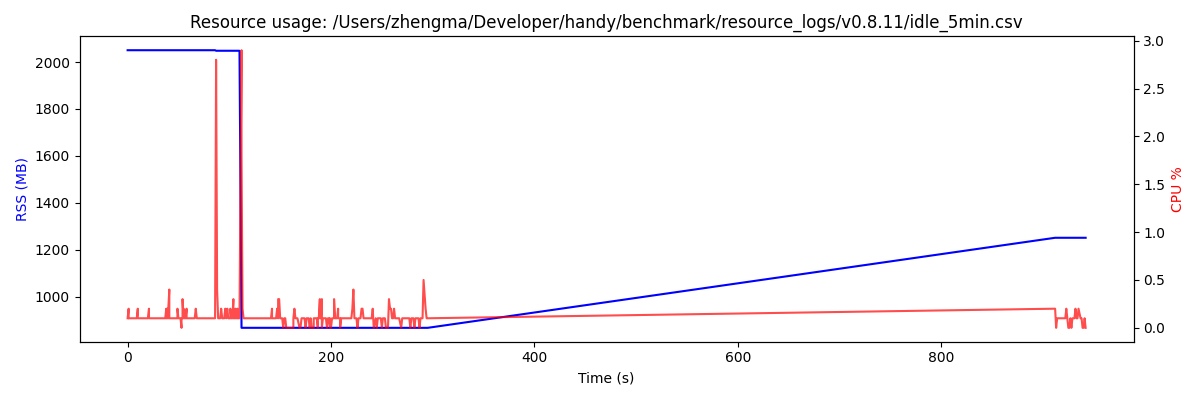

The file beside this chart, header and first rows:
ts_unix, rss_kb, cpu_pct
1777716958, 2099776, 0.1
1777716958, 2099776, 0.1
1777716959, 2099776, 0.2
1777716959, 2099776, 0.1
1777716960, 2099776, 0.1
1777716960, 2099776, 0.1
1777716961, 2099776, 0.1
1777716962, 2099776, 0.1
1777716962, 2099776, 0.1
1777716963, 2099776, 0.1
1777716963, 2099776, 0.1
1777716964, 2099776, 0.1
1777716964, 2099776, 0.1
1777716965, 2099776, 0.1
1777716965, 2099776, 0.1
1777716966, 2099776, 0.1
1777716966, 2099776, 0.1
1777716967, 2099776, 0.1
1777716967, 2099776, 0.1
1777716968, 2099776, 0.2
1777716968, 2099776, 0.1
1777716969, 2099776, 0.1
1777716969, 2099792, 0.1
1777716970, 2099792, 0.1
1777716970, 2099792, 0.1
1777716971, 2099792, 0.1
1777716971, 2099792, 0.1
1777716972, 2099792, 0.1
1777716972, 2099792, 0.1
1777716973, 2099792, 0.1
1777716973, 2099792, 0.1
1777716974, 2099792, 0.1
1777716974, 2099792, 0.1
1777716975, 2099792, 0.1
1777716975, 2099792, 0.1
1777716976, 2099792, 0.1
1777716976, 2099792, 0.1
1777716977, 2099792, 0.1
1777716977, 2099792, 0.1
1777716978, 2099792, 0.1
1777716978, 2099792, 0.1
1777716979, 2099792, 0.2
1777716979, 2099792, 0.1
1777716980, 2099776, 0.1
1777716980, 2099776, 0.1
1777716981, 2099776, 0.1
1777716981, 2099776, 0.1
1777716982, 2099776, 0.1
1777716982, 2099776, 0.1
1777716983, 2099776, 0.1
1777716983, 2099776, 0.1
1777716984, 2099776, 0.1
1777716984, 2099776, 0.1
1777716985, 2099776, 0.1
1777716986, 2099776, 0.1
1777716986, 2099776, 0.1
1777716987, 2099776, 0.1
1777716987, 2099776, 0.1
1777716988, 2099776, 0.1
1777716988, 2099776, 0.1
... 375 more rows
